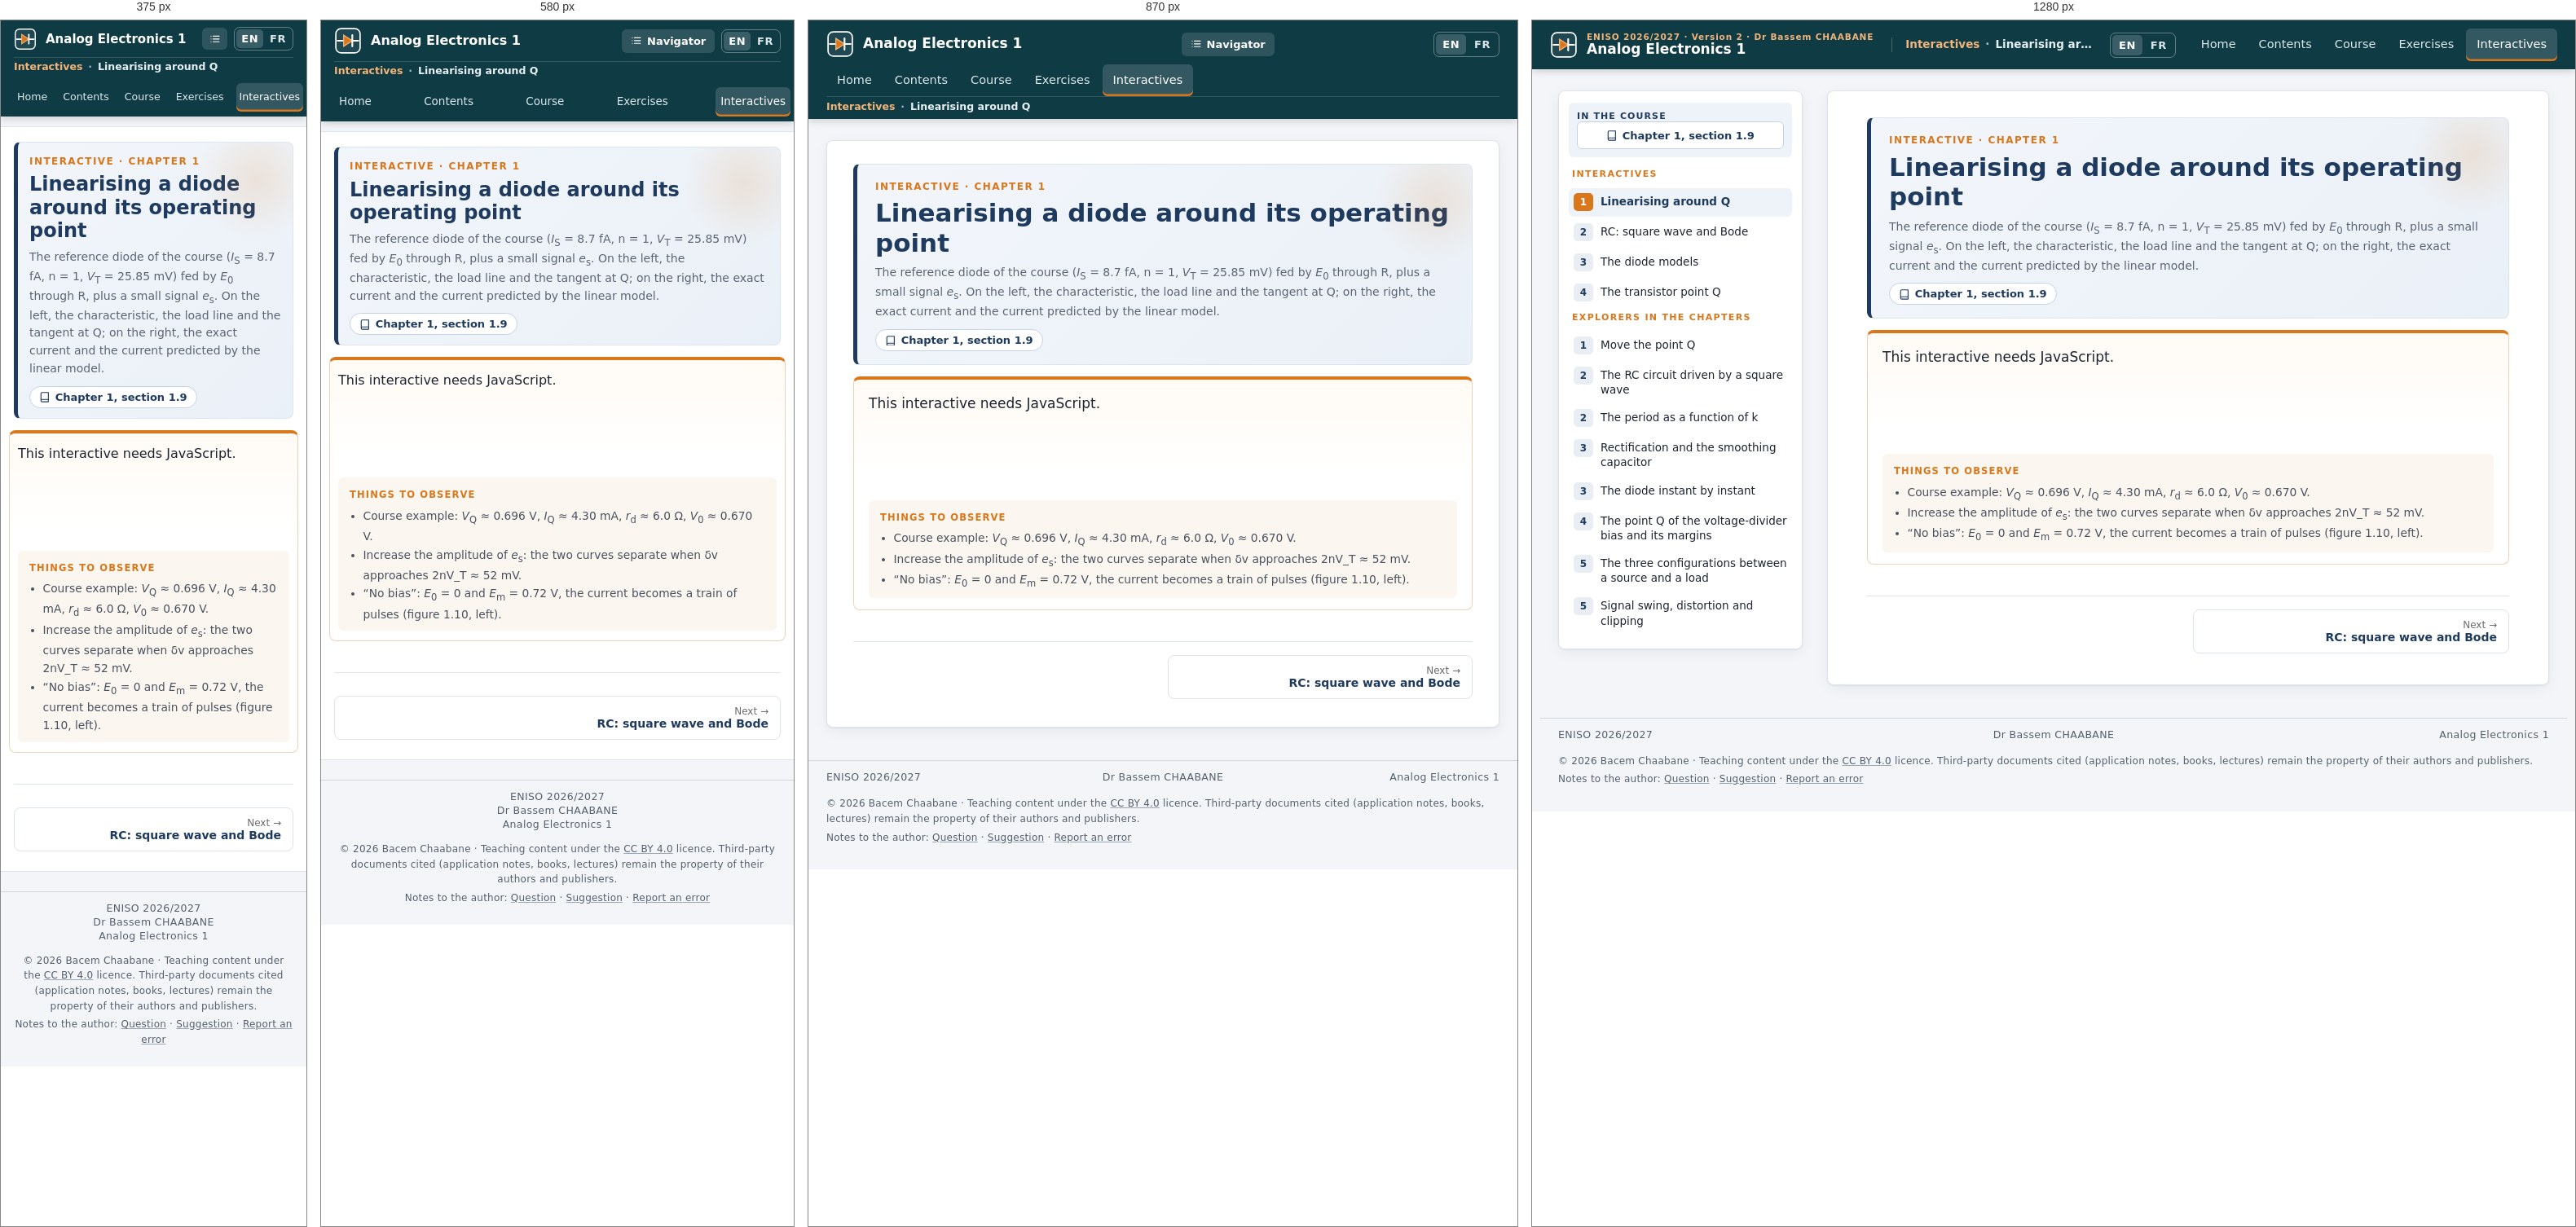
Rendered at 375 px, 580 px, 870 px and 1280 px, left to right.

<!-- file: ix-linearisation.html -->
<!doctype html>
<html lang="en"><head><meta charset="utf-8"><meta name="viewport" content="width=device-width, initial-scale=1">
<title>Linearising around Q · Analog Electronics 1</title>
<meta name="description" content=""><meta name="author" content="Dr Bassem CHAABANE">
<link rel="icon" href="assets/favicon.svg" type="image/svg+xml">
<link rel="stylesheet" href="assets/site.css"><link rel="stylesheet" href="assets/ea1.css">
<link rel="alternate" hreflang="fr" href="../ix-linearisation.html"><link rel="alternate" hreflang="en" href="ix-linearisation.html"></head><body class="has-side ixpage">
<div class="readbar" id="readbar"></div>
<header class="top"><a class="brand" href="index.html"><span class="brand-mark" aria-hidden="true"><svg viewBox="0 0 32 32"><rect class="bp" x="2" y="2" width="28" height="28" rx="6"/><path class="w" d="M4 16h7M21 16h7"/><path class="d" d="M11 9.5v13l10-6.5z"/><path class="w" d="M21 9.5v13"/></svg></span><span class="brand-txt"><span class="brand-k">ENISO 2026/2027 · Version 2 · Dr Bassem CHAABANE</span><span class="brand-t">Analog Electronics 1</span></span></a>
<button class="menu" aria-label="Open the navigator" id="menu"><svg viewBox="0 0 24 24" class="ico" aria-hidden="true"><path d="M8 6h13M8 12h13M8 18h13M3.5 6h.01M3.5 12h.01M3.5 18h.01"/></svg><span>Navigator</span></button><div class="crumb" aria-label="You are here"><span class="crumb-k">Interactives</span><span class="crumb-sep">·</span><span class="crumb-t">Linearising around Q</span></div><div class="lang" role="group" aria-label="Langue / Language"><span class="lang-on" aria-current="true">EN</span><a class="lang-alt" href="../ix-linearisation.html" hreflang="fr" lang="fr" title="Version française de cette page">FR</a></div><nav class="nav" aria-label="Main menu"><a href="index.html">Home</a><a href="sommaire.html">Contents</a><a href="ch0.html">Course</a><a href="exercices.html">Exercises</a><a href="interactifs.html" class="on" aria-current="page">Interactives</a></nav></header>
<div class="wrap with-side"><aside class="side" id="side" aria-label="Navigator"><div class="side-in"><button class="side-close" aria-label="Close the navigator">×</button><div class="side-cur"><div class="side-k"><span>IN THE COURSE</span></div><div class="side-btns"><a class="sb wide" href="ch1.html#try-linearisation"><svg viewBox="0 0 24 24" class="ico" aria-hidden="true"><path d="M4 5.5A2.5 2.5 0 0 1 6.5 3H20v15H6.5A2.5 2.5 0 0 0 4 20.5zM4 20.5A2.5 2.5 0 0 0 6.5 23H20v-5"/></svg> Chapter 1, section 1.9</a></div></div><div class="side-h">Interactives</div><ol class="chaps"><li class="nc on"><a class="nc-a solo" href="ix-linearisation.html"><span class="badge">1</span><span class="nc-t">Linearising around Q</span></a></li><li class="nc"><a class="nc-a solo" href="ix-rc-bode.html"><span class="badge">2</span><span class="nc-t">RC: square wave and Bode</span></a></li><li class="nc"><a class="nc-a solo" href="ix-diode-modeles.html"><span class="badge">3</span><span class="nc-t">The diode models</span></a></li><li class="nc"><a class="nc-a solo" href="ix-bjt-q.html"><span class="badge">4</span><span class="nc-t">The transistor point Q</span></a></li></ol><div class="side-h">Explorers in the chapters</div><ol class="chaps"><li class="nc"><a class="nc-a solo" href="ch1.html#explorer"><span class="badge">1</span><span class="nc-t">Move the point Q</span></a></li><li class="nc"><a class="nc-a solo" href="ch2.html#explorer"><span class="badge">2</span><span class="nc-t">The RC circuit driven by a square wave</span></a></li><li class="nc"><a class="nc-a solo" href="ch2.html#explorer2"><span class="badge">2</span><span class="nc-t">The period as a function of k</span></a></li><li class="nc"><a class="nc-a solo" href="ch3.html#explorer"><span class="badge">3</span><span class="nc-t">Rectification and the smoothing capacitor</span></a></li><li class="nc"><a class="nc-a solo" href="ch3.html#xc"><span class="badge">3</span><span class="nc-t">The diode instant by instant</span></a></li><li class="nc"><a class="nc-a solo" href="ch4.html#xa"><span class="badge">4</span><span class="nc-t">The point Q of the voltage-divider bias and its margins</span></a></li><li class="nc"><a class="nc-a solo" href="ch5.html#explorer"><span class="badge">5</span><span class="nc-t">The three configurations between a source and a load</span></a></li><li class="nc"><a class="nc-a solo" href="ch5.html#xb"><span class="badge">5</span><span class="nc-t">Signal swing, distortion and clipping</span></a></li></ol></div></aside><div class="side-veil" id="veil"></div><main class="main" id="main"><header class="chap-head"><div class="chap-k">INTERACTIVE · CHAPTER 1</div><h1>Linearising a diode around its operating point</h1><p class="chap-kw">The reference diode of the course (<i>I</i><sub>S</sub> = 8.7 fA, n = 1, <i>V</i><sub>T</sub> = 25.85 mV) fed by <i>E</i><sub>0</sub> through R, plus a small signal <i>e</i><sub>s</sub>. On the left, the characteristic, the load line and the tangent at Q; on the right, the exact current and the current predicted by the linear model.</p><p class="chap-links"><a class="chip" href="ch1.html#try-linearisation"><svg viewBox="0 0 24 24" class="ico" aria-hidden="true"><path d="M4 5.5A2.5 2.5 0 0 1 6.5 3H20v15H6.5A2.5 2.5 0 0 0 4 20.5zM4 20.5A2.5 2.5 0 0 0 6.5 23H20v-5"/></svg> Chapter 1, section 1.9</a></p></header><section class="tryit full"><div class="ix" data-ix="linearisation"><noscript>This interactive needs JavaScript.</noscript></div><div class="tryit-tries"><span>Things to observe</span><ul><li>Course example: <i>V</i><sub>Q</sub> ≈ 0.696 V, <i>I</i><sub>Q</sub> ≈ 4.30 mA, <i>r</i><sub>d</sub> ≈ 6.0 Ω, <i>V</i><sub>0</sub> ≈ 0.670 V.</li><li>Increase the amplitude of <i>e</i><sub>s</sub>: the two curves separate when δv approaches 2nV_T ≈ 52 mV.</li><li>“No bias”: <i>E</i><sub>0</sub> = 0 and <i>E</i><sub>m</sub> = 0.72 V, the current becomes a train of pulses (figure 1.10, left).</li></ul></div></section><nav class="pn" aria-label="Previous and next page"><span></span><a class="next" href="ix-rc-bode.html"><small>Next →</small>RC: square wave and Bode</a></nav></main></div>
<footer class="foot"><span>ENISO 2026/2027</span><span>Dr Bassem CHAABANE</span><span>Analog Electronics 1</span></footer>
<div class="foot-more" lang="en">
<p>© 2026 Bacem Chaabane · Teaching content under the <a href="https://creativecommons.org/licenses/by/4.0/" rel="license">CC BY 4.0</a> licence. Third-party documents cited (application notes, books, lectures) remain the property of their authors and publishers.</p>
<p>Notes to the author: <a href="mailto:bacem.chaabane@eniso.u-sousse.tn?subject=%5BAnalog%20Electronics%201%5D%20Question%20%E2%80%93%20Linearising%20around%20Q&amp;body=Page%3A%20Linearising%20around%20Q%0D%0ASection%2C%20equation%2C%20figure%20or%20exercise%3A%0D%0A%0D%0AMy%20question%3A%0D%0A%0D%0A">Question</a> · <a href="mailto:bacem.chaabane@eniso.u-sousse.tn?subject=%5BAnalog%20Electronics%201%5D%20Suggestion%20%E2%80%93%20Linearising%20around%20Q&amp;body=Page%3A%20Linearising%20around%20Q%0D%0ASection%20concerned%3A%0D%0A%0D%0AMy%20suggestion%3A%0D%0A%0D%0A">Suggestion</a> · <a href="mailto:bacem.chaabane@eniso.u-sousse.tn?subject=%5BAnalog%20Electronics%201%5D%20Error%20report%20%E2%80%93%20Linearising%20around%20Q&amp;body=Page%3A%20Linearising%20around%20Q%0D%0ASection%2C%20equation%2C%20figure%20or%20exercise%3A%0D%0A%0D%0ADescription%20of%20the%20error%3A%0D%0A%0D%0AProposed%20correction%20%28optional%29%3A%0D%0A%0D%0A">Report an error</a>
</p>
</div>
<script src="assets/site.js"></script><script src="assets/ix/kit.js"></script><script src="assets/ix/linearisation.js"></script><script>
(function(){
  var imgs=[].slice.call(document.querySelectorAll('figure .paper img'));
  if(!imgs.length) return;
  var dlg=document.createElement('div'); dlg.className='zoom'; dlg.hidden=true;
  dlg.setAttribute('role','dialog'); dlg.setAttribute('aria-modal','true'); dlg.setAttribute('aria-label','Enlarged figure');
  dlg.innerHTML='<div class="zoom-bar"><b class="zoom-t"></b><span class="zoom-g">'
    +'<button type="button" data-z="-1" aria-label="Zoom out">−</button><button type="button" data-z="0">Fit</button>'
    +'<button type="button" data-z="1" aria-label="Zoom in">+</button></span>'
    +'<a class="zoom-o" target="_blank" rel="noopener">Open the image alone</a>'
    +'<button type="button" class="zoom-x" aria-label="Close">✕</button></div>'
    +'<div class="zoom-sc"><div class="zoom-pp"><img alt=""></div></div><div class="zoom-c"></div>';
  document.body.appendChild(dlg);
  var im=dlg.querySelector('img'), sc=dlg.querySelector('.zoom-sc'), cap=dlg.querySelector('.zoom-c'),
      ttl=dlg.querySelector('.zoom-t'), op=dlg.querySelector('.zoom-o'), bx=dlg.querySelector('.zoom-x');
  var w0=1, h0=1, k=1, fit=1, back=null;
  function size(){ im.style.width=Math.round(w0*k)+'px'; im.style.height=Math.round(h0*k)+'px'; }
  function setFit(){ var w=sc.clientWidth-56, h=sc.clientHeight-56; fit=Math.max(0.5,Math.min(4,w/w0,h/h0)); k=fit; size(); }
  function open(img){
    back=document.activeElement;
    w0=+img.getAttribute('width')||img.naturalWidth||400; h0=+img.getAttribute('height')||img.naturalHeight||300;
    im.src=img.currentSrc||img.src; im.alt=img.alt; op.href=im.src;
    var fig=img.closest('figure'), fc=fig&&fig.querySelector('figcaption'), sub=img.closest('.sch');
    var sl=sub&&sub.querySelector('.sl');
    cap.innerHTML=(sl?sl.innerHTML+' ':'')+(fc?fc.innerHTML:'');
    var b=fc&&fc.querySelector('b'); ttl.textContent=b?b.textContent.replace(/[.\s]+$/,''):'Figure';
    dlg.hidden=false; document.body.classList.add('zoomed'); setFit(); sc.scrollTop=0; sc.scrollLeft=0; bx.focus();
  }
  function close(){ dlg.hidden=true; document.body.classList.remove('zoomed'); im.removeAttribute('src'); if(back&&back.focus) back.focus(); }
  imgs.forEach(function(img){
    var p=img.closest('.paper'); p.classList.add('zoomable');
    var btn=document.createElement('button'); btn.type='button'; btn.className='zbtn'; btn.innerHTML='<span aria-hidden="true">⤢</span> Enlarge';
    btn.setAttribute('aria-label','Enlarge the figure'); p.parentNode.insertBefore(btn,p.nextSibling);   // sous le cadre : ne recouvre jamais le dessin
    btn.addEventListener('click',function(){open(img);}); img.addEventListener('click',function(){open(img);});
  });
  dlg.querySelector('.zoom-g').addEventListener('click',function(e){var z=e.target.closest('button'); if(!z) return;
    var d=+z.dataset.z; if(d===0) setFit(); else {k=Math.max(0.5,Math.min(10,k*(d>0?1.4:1/1.4))); size();}});
  bx.addEventListener('click',close);
  sc.addEventListener('click',function(e){if(e.target===sc) close();});
  document.addEventListener('keydown',function(e){ if(dlg.hidden) return;
    if(e.key==='Escape'){e.preventDefault(); close();}
    else if(e.key==='+'||e.key==='='){k=Math.min(10,k*1.4); size();} else if(e.key==='-'){k=Math.max(0.5,k/1.4); size();}
    else if(e.key==='Tab'){var f=[].slice.call(dlg.querySelectorAll('button,a[href]')); var i=f.indexOf(document.activeElement);
      if(e.shiftKey&&i<=0){e.preventDefault(); f[f.length-1].focus();} else if(!e.shiftKey&&i===f.length-1){e.preventDefault(); f[0].focus();}}});
  window.addEventListener('resize',function(){ if(!dlg.hidden&&Math.abs(k-fit)<1e-6) setFit(); });
})();
</script><script>
(function(){
  function fit(){[].forEach.call(document.querySelectorAll('.course span.math.inline'),function(s){
    s.classList.remove('long'); var c=s.closest('p,li,td,div'); if(!c) return;
    if(s.getBoundingClientRect().width>c.getBoundingClientRect().width) s.classList.add('long');});}
  fit(); window.addEventListener('load',fit); window.addEventListener('resize',fit);
})();
</script>
<script data-goatcounter="https://bcha-courses.goatcounter.com/count" async src="https://gc.zgo.at/count.js"></script>
</body></html>

/* @media block from assets/site.css */
@media (max-width:1100px){:root{--sideW:270px}.main{padding:28px 32px 34px}.hero{margin:-28px -32px 10px}}

/* @media block from assets/site.css */
@media (max-width:980px){
  .wrap.with-side{display:block}
  .side{position:fixed;top:0;bottom:0;left:0;width:min(340px,86vw);max-height:none;z-index:50;transform:translateX(-105%);transition:transform .22s ease}
  .side-in{height:100%;max-height:none;border-radius:0;border:0;padding-top:10px}
  .side.open{transform:none}
  .side-veil{display:block;position:fixed;inset:0;background:rgba(10,20,30,.4);z-index:45;opacity:0;pointer-events:none;transition:opacity .2s}
  .side.open+.side-veil{opacity:1;pointer-events:auto}
  .side-close{display:block;margin-left:auto;font-size:24px;line-height:1;border:0;background:none;cursor:pointer;color:var(--navy);padding:2px 6px}
  .menu{display:inline-flex}
  .brand-k{display:none}
}

/* @media block from assets/site.css */
@media (max-width:760px){
  :root{--topH:auto}
  body{font-size:16px}
  .top{flex-wrap:wrap;height:auto;gap:8px;padding:8px 16px 0}
  .brand-t{font-size:16px}
  .menu{margin-left:auto}
  .nav{margin-left:-6px;order:3;width:calc(100% + 12px);overflow-x:auto;padding-bottom:6px;scrollbar-width:none}
  .nav a{padding:7px 10px;font-size:14px}
  html{scroll-padding-top:110px}
  .wrap{padding:12px 0 24px}
  .main{padding:18px 16px 24px;border-left:0;border-right:0;border-radius:0;box-shadow:none}
  .hero{grid-template-columns:1fr;margin:-18px -16px 10px;padding:22px 16px;border-radius:0}
  .hero .cover{max-width:170px}
  .hero h1{font-size:28px}
  .chap-head{padding:16px 14px 12px}
  .chap-head h1{font-size:24px}
  .facts{grid-template-columns:1fr 1fr}
  .foot{grid-template-columns:1fr;text-align:center;gap:2px;padding:12px 16px 20px}
  .foot span:nth-child(3){text-align:center}
  .tryit{padding:12px 10px;margin-left:-6px;margin-right:-6px}
  .sets,.tiles{grid-template-columns:1fr}
  .tier{float:none;display:inline-block;margin-left:4px}
  .toc.wide{columns:1;margin-left:0}
  .pn{grid-template-columns:1fr}
}

/* @media block from assets/site.css */
@media (max-width:760px){
  .top{flex-wrap:wrap}
  .nav{display:flex;justify-content:space-between;overflow:visible}
  .nav a{padding:7px 6px;font-size:13.5px}
}

/* @media block from assets/site.css */
@media (max-width:440px){
  .brand-t{font-size:15px}.brand-mark svg{width:28px;height:28px}
  .menu span{display:none}.menu{padding:7px 9px}
  .nav a{font-size:12.6px;padding:7px 4px}
}

/* @media block from assets/site.css */
@media (max-width:1180px) and (min-width:761px){
  :root{--topH:86px}
  .top{flex-wrap:wrap;align-content:center;row-gap:0;padding-top:4px}
  .top .brand{height:50px}
  .crumb{order:3;flex:1 1 100%;margin:0 0 0 0;padding:4px 0 6px;border-left:0;border-top:1px solid rgba(255,255,255,.14);font-size:12.5px}
}

/* @media block from assets/site.css */
@media (max-width:760px){
  .crumb{order:3;flex:1 1 100%;margin:0;padding:3px 0 4px;border-left:0;border-top:1px solid rgba(255,255,255,.14);font-size:12.5px}
  .nav{order:4}
}

/* @media block from assets/site.css */
@media (max-width:980px) and (min-width:761px){
  :root{--topH:auto}
  html{scroll-padding-top:130px}
  .top{height:auto;min-height:86px}
  .menu{margin-left:auto}
  .top .nav{margin-left:auto}
}

/* @media block from assets/ea1.css */
@media (max-width:720px){
.widget{padding:8px}
}

/* @media block from assets/ea1.css */
@media (max-width:720px){
.w-read span{white-space:normal}
}

/* @media block from assets/ea1.css */
@media (max-width:720px){
.lab{padding:12px 10px}
.ctrls{padding:8px}
.val{min-width:0;flex-basis:45%}
}

/* @media block from assets/ea1.css */
@media (max-width:760px){.top .brand{min-width:0;flex:1 1 0}.top .brand-txt{min-width:0}.top .brand-t{white-space:normal;line-height:1.2}.top .lang>span,.top .lang>a{padding:5px 6px}}

/* @media block from assets/ea1.css */
@media (max-width:720px){.foot-more{margin-top:-10px;padding:0 16px 20px;text-align:center}.foot-more .fb-msg{margin-left:auto;margin-right:auto}}